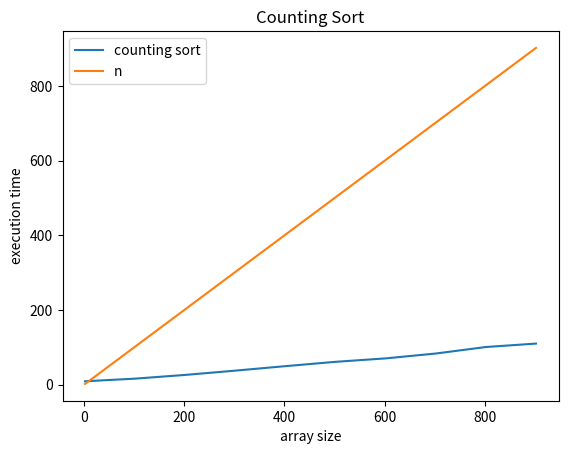

The matplotlib source for this figure:
import random
import time
from matplotlib import pyplot as plt 

def countingSort(array):
    size = len(array)
    output = [0] * size
    count = [0] * 1001
    for i in range(0, size):
        count[array[i]] += 1
    for i in range(1, 10):
        count[i] += count[i - 1]
    i = size - 1
    while i >= 0:
        output[count[array[i]] - 1] = array[i]
        count[array[i]] -= 1
        i -= 1
    for i in range(0, size):
        array[i] = output[i]

et = []
n = []
for i in range(2, 1000, 100):
    arr = []
    for j in range(0, i):
        temp = random.randint(0, 1000)
        arr.append(temp)
    start = time.perf_counter()
    countingSort(arr)
    et.append((time.perf_counter()-start)*1000000)
    n.append(i)
plt.plot(n, et, label="counting sort")
plt.plot(n, n, label="n")
plt.xlabel('array size')
plt.ylabel('execution time')
plt.title('Counting Sort')
plt.legend()
plt.show()
    
    
        